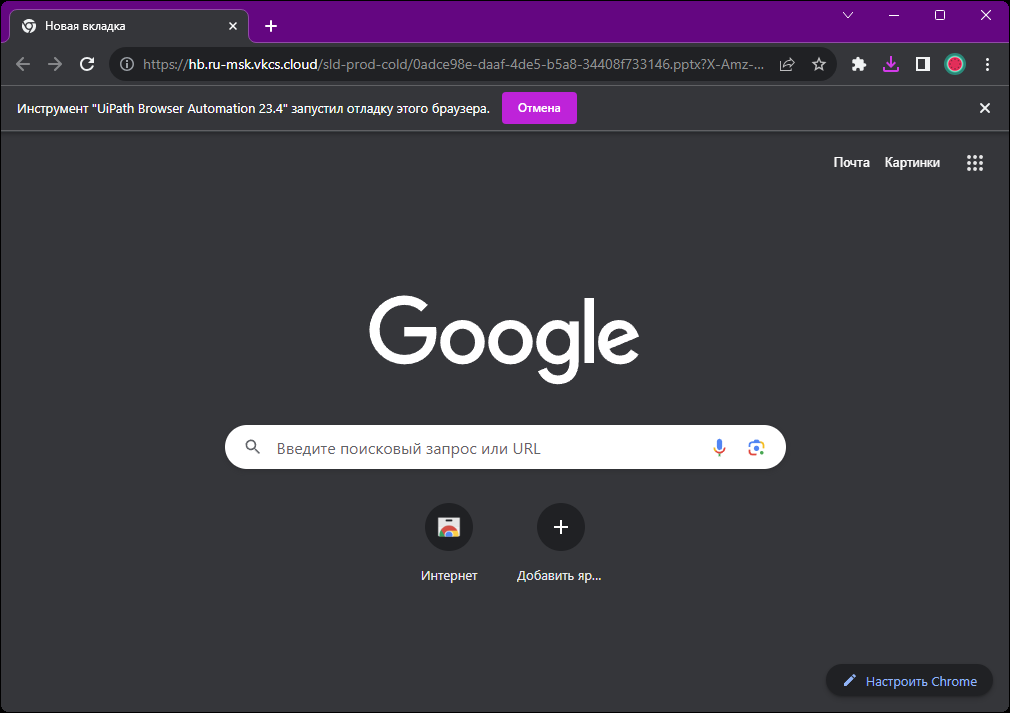
Task: Пустой процесс
Workflow: Main2

Step 1: Use Browser Chrome: Новая вкладка in window 'Новая вкладка' (chrome.exe)
